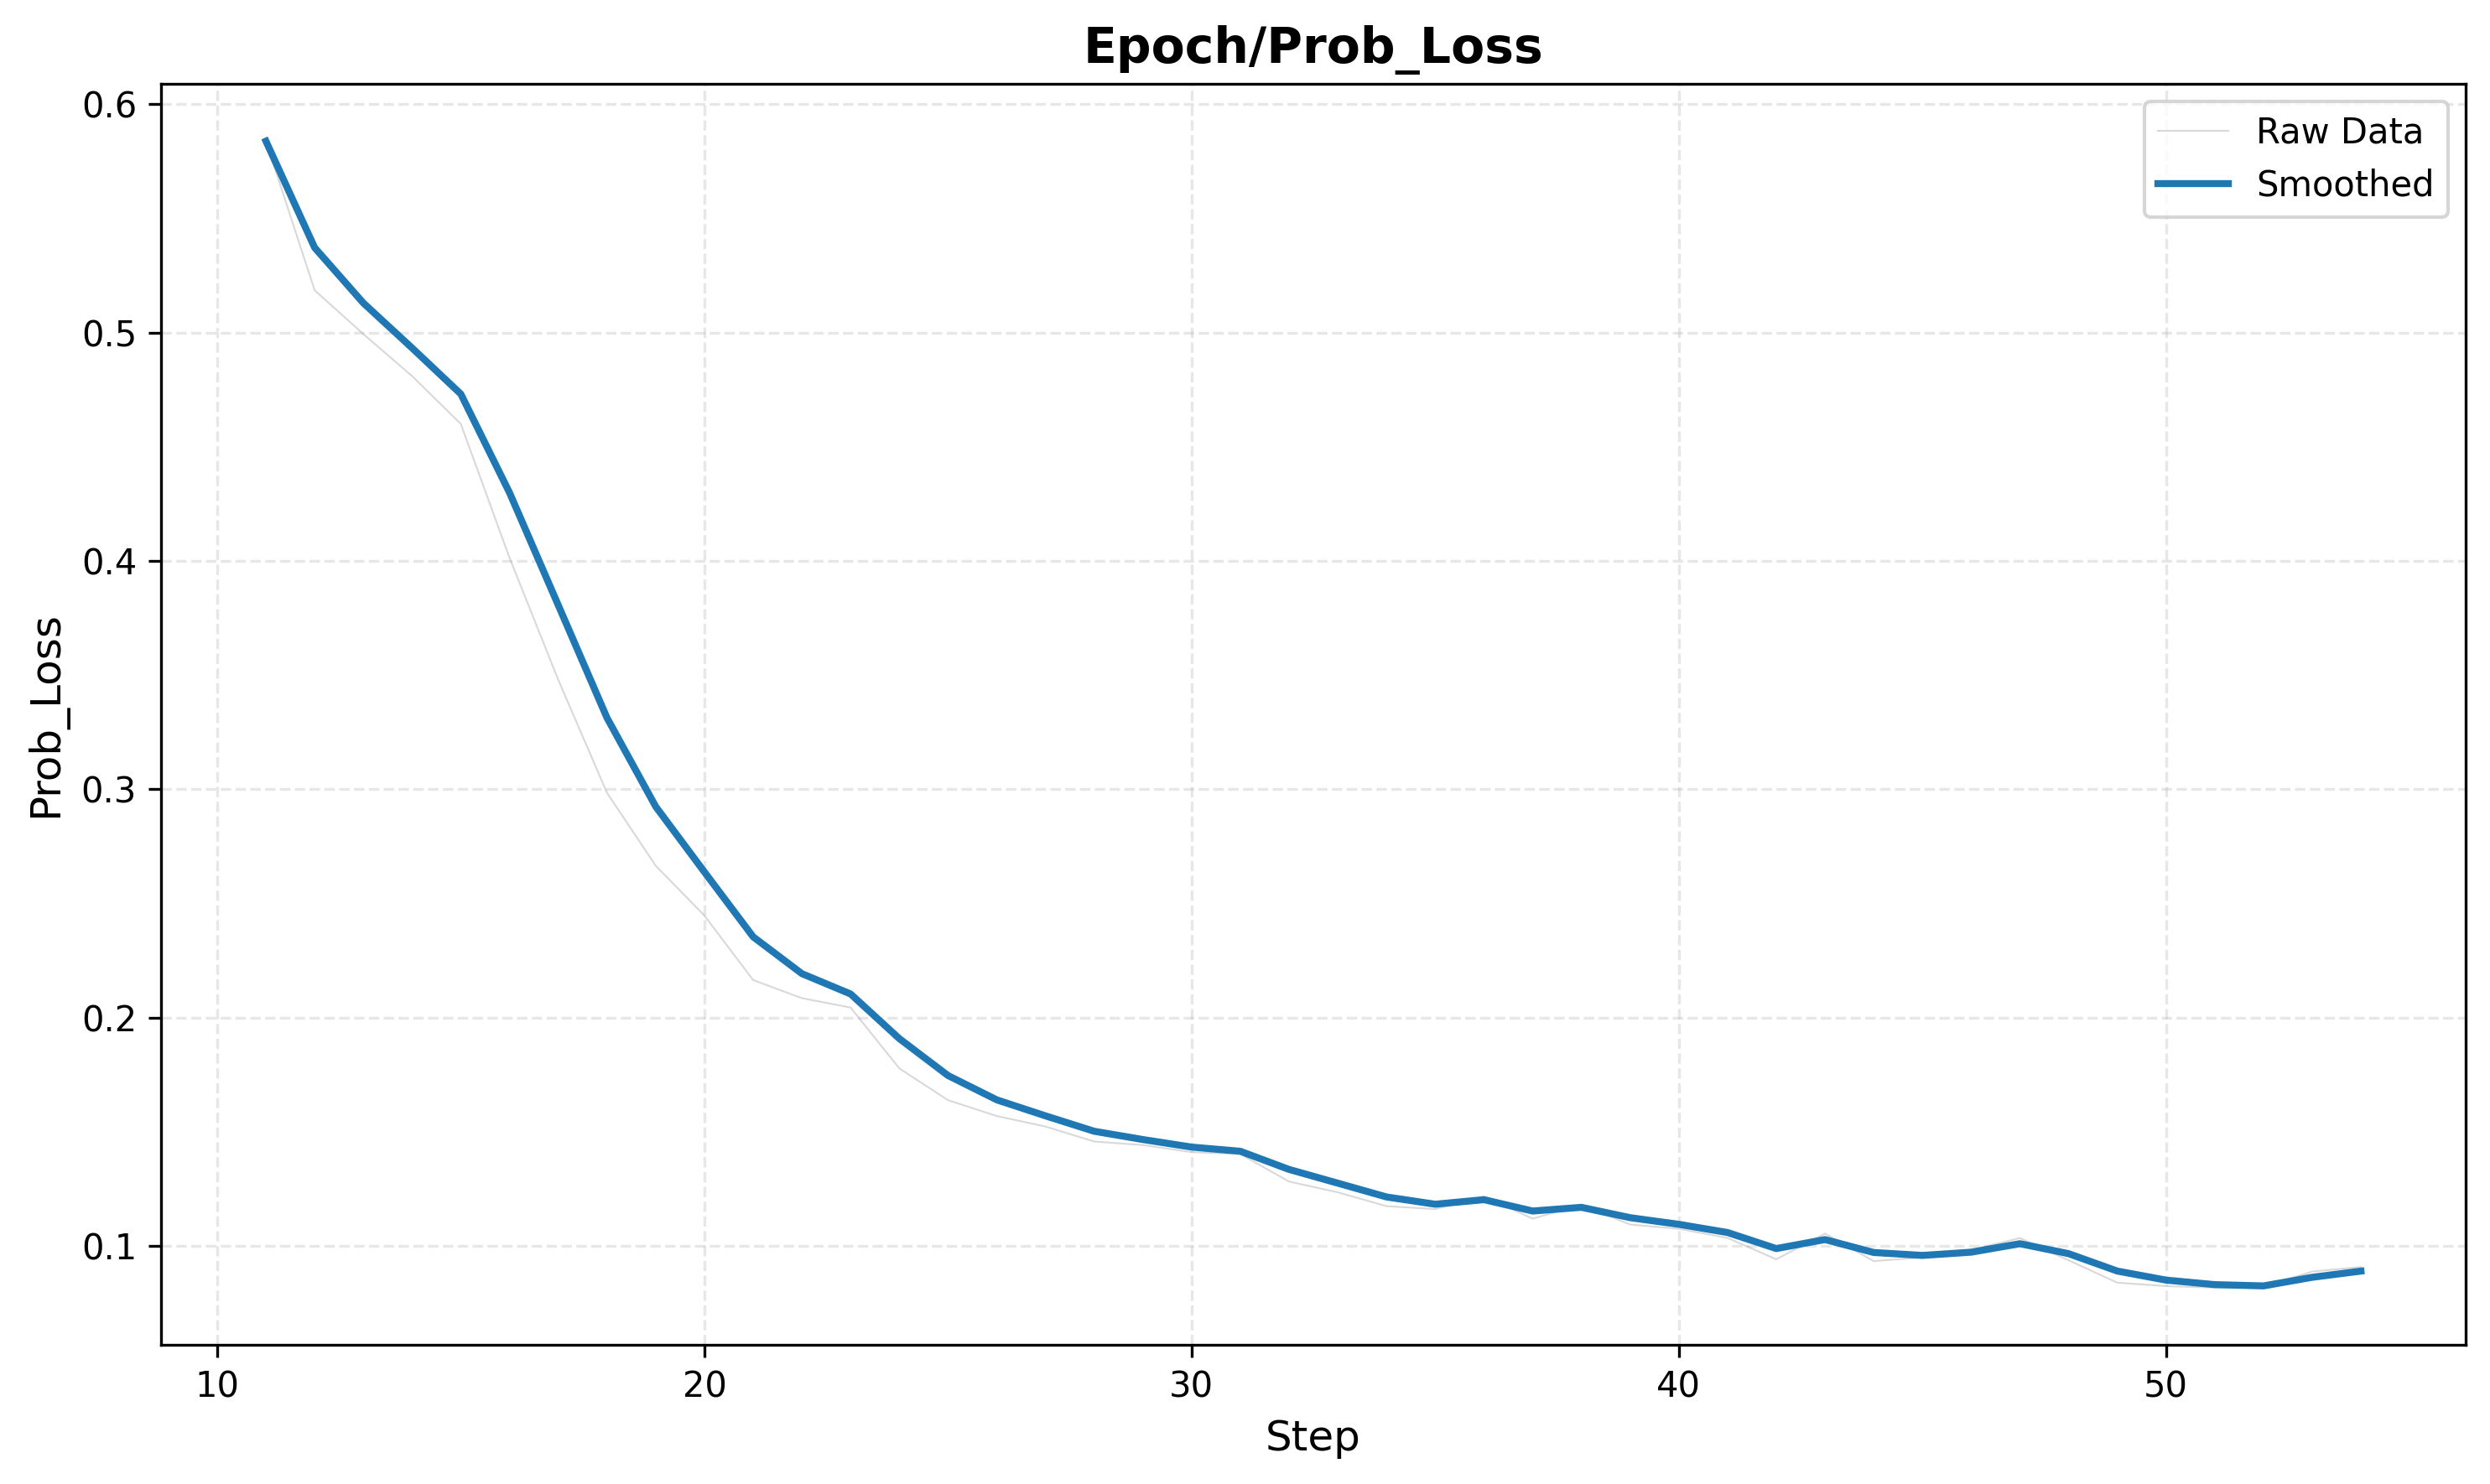

The data file committed next to this chart (first rows):
step, value, value_smooth
11, 0.5838, 0.5838
12, 0.5185, 0.5372
13, 0.4994, 0.5129
14, 0.4809, 0.4932
15, 0.46, 0.4731
16, 0.4013, 0.4298
17, 0.3479, 0.3806
18, 0.2984, 0.3313
19, 0.2665, 0.2924
20, 0.2446, 0.2637
21, 0.2164, 0.2353
22, 0.2085, 0.2192
23, 0.2044, 0.2103
24, 0.1777, 0.1908
25, 0.1638, 0.1746
26, 0.1569, 0.1639
27, 0.1522, 0.1569
28, 0.1457, 0.1502
29, 0.1441, 0.1465
30, 0.141, 0.1432
31, 0.1402, 0.1414
32, 0.1281, 0.1334
33, 0.1234, 0.1274
34, 0.1174, 0.1214
35, 0.1161, 0.1182
36, 0.1216, 0.1202
37, 0.1119, 0.1152
38, 0.1179, 0.1169
39, 0.1093, 0.1123
40, 0.1075, 0.1094
41, 0.1034, 0.1058
42, 0.0941, 0.09879
43, 0.1054, 0.1027
44, 0.0933, 0.09707
45, 0.09493, 0.09579
46, 0.09816, 0.09721
47, 0.1034, 0.1009
48, 0.09365, 0.09656
49, 0.08386, 0.08894
50, 0.08234, 0.08498
51, 0.08168, 0.083
52, 0.08207, 0.08244
53, 0.08872, 0.08621
54, 0.09073, 0.08892
